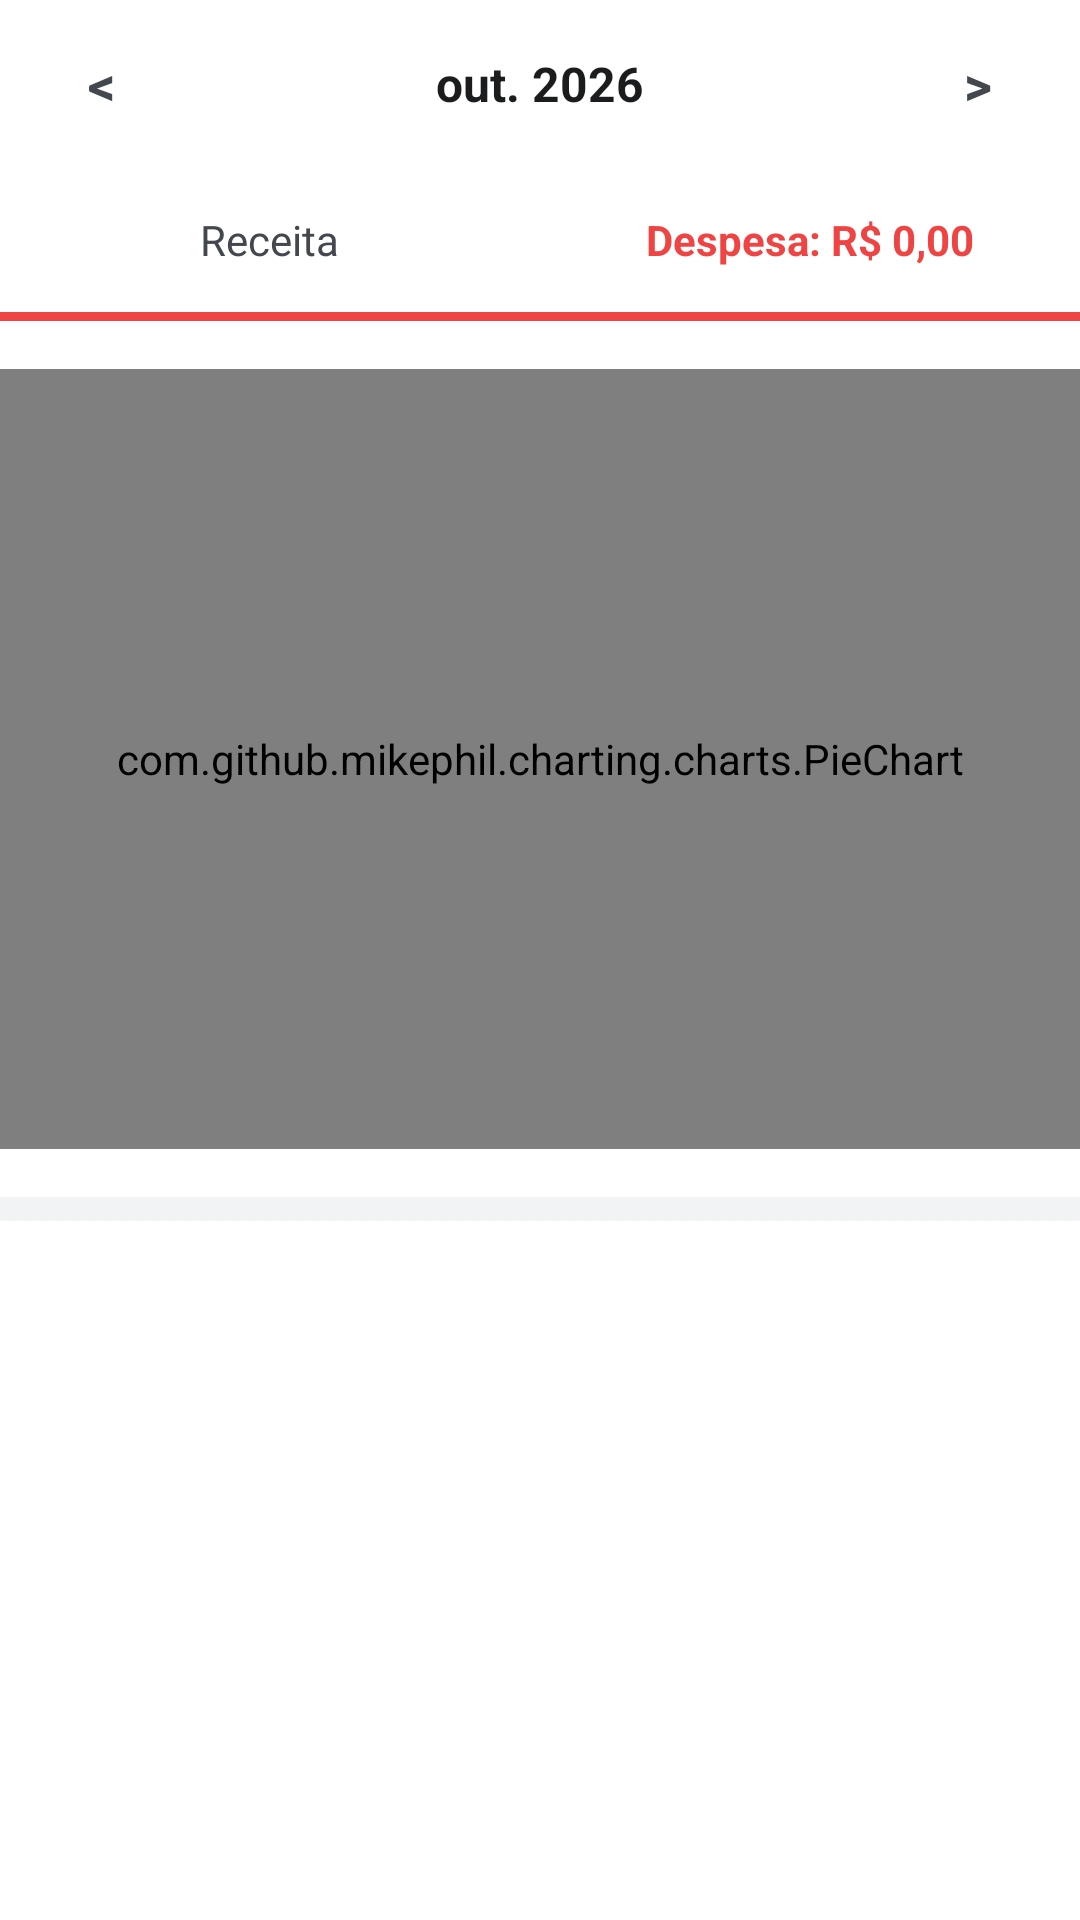

Layout XML and referenced resources for this Android screen:
<!-- AndroidManifest.xml: application theme Theme.PlanWin -->
<!-- res/layout/fragment_dashboard_despesas.xml -->
<?xml version="1.0" encoding="utf-8"?>
<androidx.core.widget.NestedScrollView
    xmlns:android="http://schemas.android.com/apk/res/android"
    xmlns:app="http://schemas.android.com/apk/res-auto"
    android:layout_width="match_parent"
    android:layout_height="match_parent"
    android:background="?attr/colorSurface"
    android:fillViewport="true"
    android:clipToPadding="false">

    <LinearLayout
        android:layout_width="match_parent"
        android:layout_height="wrap_content"
        android:orientation="vertical"
        android:paddingBottom="36dp">

        
        <LinearLayout
            android:layout_width="match_parent"
            android:layout_height="56dp"
            android:gravity="center_vertical"
            android:orientation="horizontal"
            android:paddingHorizontal="16dp">

            <TextView
                android:id="@+id/btnMesAnteriorDespesa"
                android:layout_width="36dp"
                android:layout_height="36dp"
                android:clickable="true"
                android:focusable="true"
                android:gravity="center"
                android:text="&lt;"
                android:textColor="?attr/colorOnSurfaceVariant"
                android:textSize="18sp"
                android:textStyle="bold" />

            <TextView
                android:id="@+id/txtMesAnoSelecionadoDespesa"
                android:layout_width="0dp"
                android:layout_height="wrap_content"
                android:layout_weight="1"
                android:gravity="center"
                android:text="out. 2026"
                android:textColor="?attr/colorOnSurface"
                android:textSize="16sp"
                android:textStyle="bold" />

            <TextView
                android:id="@+id/btnMesProximoDespesa"
                android:layout_width="36dp"
                android:layout_height="36dp"
                android:clickable="true"
                android:focusable="true"
                android:gravity="center"
                android:text="&gt;"
                android:textColor="?attr/colorOnSurfaceVariant"
                android:textSize="18sp"
                android:textStyle="bold" />

        </LinearLayout>

        
        <LinearLayout
            android:layout_width="match_parent"
            android:layout_height="wrap_content"
            android:orientation="vertical">

            <LinearLayout
                android:layout_width="match_parent"
                android:layout_height="48dp"
                android:orientation="horizontal"
                android:weightSum="2">

                
                <LinearLayout
                    android:id="@+id/tabIrParaReceitas"
                    android:layout_width="0dp"
                    android:layout_height="match_parent"
                    android:layout_weight="1"
                    android:clickable="true"
                    android:focusable="true"
                    android:gravity="center"
                    android:orientation="horizontal">

                    <TextView
                        android:layout_width="wrap_content"
                        android:layout_height="wrap_content"
                        android:text="Receita"
                        android:textColor="?attr/colorOnSurfaceVariant"
                        android:textSize="14sp" />
                </LinearLayout>

                
                <LinearLayout
                    android:layout_width="0dp"
                    android:layout_height="match_parent"
                    android:layout_weight="1"
                    android:gravity="center"
                    android:orientation="horizontal">

                    <TextView
                        android:id="@+id/txtAbaDespesaTotal"
                        android:layout_width="wrap_content"
                        android:layout_height="wrap_content"
                        android:text="Despesa: R$ 0,00"
                        android:textColor="#EF4444"
                        android:textSize="14sp"
                        android:textStyle="bold" />
                </LinearLayout>
            </LinearLayout>

            
            <View
                android:layout_width="match_parent"
                android:layout_height="3dp"
                android:background="#EF4444" />
        </LinearLayout>

        
        <com.github.mikephil.charting.charts.PieChart
            android:id="@+id/pieChartDespesas"
            android:layout_width="match_parent"
            android:layout_height="260dp"
            android:layout_marginTop="16dp"
            android:layout_marginBottom="16dp" />

        <View
            android:layout_width="match_parent"
            android:layout_height="8dp"
            android:background="?attr/colorSurfaceContainer" />

        
        <LinearLayout
            android:id="@+id/containerListaDespesasMes"
            android:layout_width="match_parent"
            android:layout_height="wrap_content"
            android:orientation="vertical"
            android:padding="16dp" />

    </LinearLayout>

</androidx.core.widget.NestedScrollView>
<!-- resources referenced by this layout -->
<resources>
  <style name="Theme.PlanWin" parent="Base.Theme.PlanWin" />
  <style name="Base.Theme.PlanWin" parent="Theme.Material3.DayNight.NoActionBar">
          
          <item name="android:colorBackground">#F8F9FA</item>
          <item name="colorSurface">#FFFFFF</item>
          <item name="colorSurfaceContainer">#F1F3F5</item>
          <item name="colorPrimary">#31A093</item>
          <item name="colorOnSurface">#1A1C1E</item>
          <item name="colorOnSurfaceVariant">#43474E</item>
      </style>
</resources>
